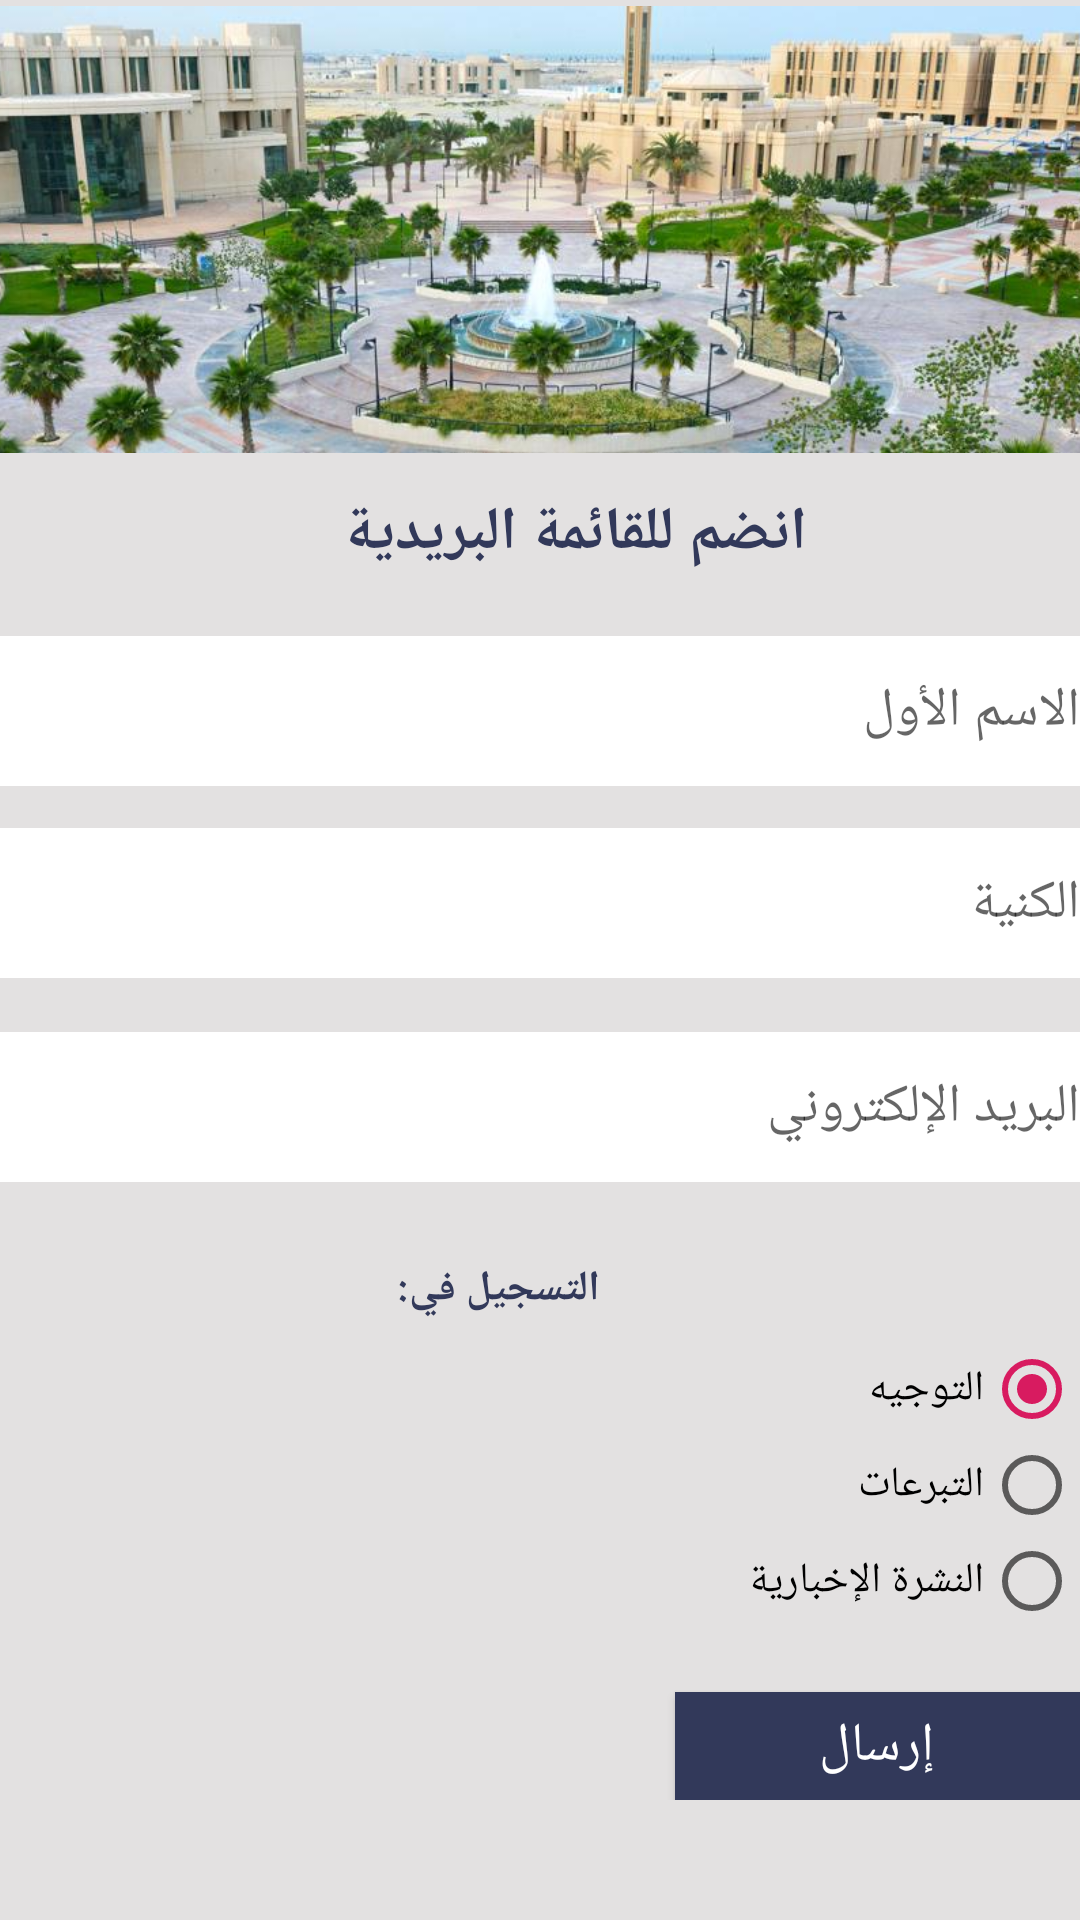

Here is an Android app screen rendered from its layout file. Give the layout XML and the strings, colors and styles it references.
<!-- AndroidManifest.xml: application theme AppTheme -->
<!-- res/layout/mailing.xml -->
<?xml version="1.0" encoding="utf-8"?>
<ScrollView xmlns:android="http://schemas.android.com/apk/res/android"
    xmlns:app="http://schemas.android.com/apk/res-auto"
    xmlns:tools="http://schemas.android.com/tools"
    android:layout_width="match_parent"
    android:background="@color/background"
    android:layout_height="match_parent">

    <android.support.constraint.ConstraintLayout
        xmlns:android="http://schemas.android.com/apk/res/android"
        xmlns:app="http://schemas.android.com/apk/res-auto"
        xmlns:tools="http://schemas.android.com/tools"
        android:layout_width="match_parent"
        android:layout_height="match_parent"
        tools:context=".MailingList">

        <ImageView
            android:id="@+id/imageView2"
            android:layout_width="398dp"
            android:layout_height="153dp"
            android:src="@drawable/services"
            app:layout_constraintEnd_toEndOf="parent"
            app:layout_constraintStart_toStartOf="parent"
            app:layout_constraintTop_toTopOf="parent" />

        <TextView
            android:id="@+id/textView3"
            android:layout_width="178dp"
            android:layout_height="32dp"
            android:layout_marginStart="8dp"
            android:layout_marginLeft="8dp"
            android:layout_marginTop="164dp"
            android:layout_marginEnd="8dp"
            android:layout_marginRight="8dp"
            android:layout_marginBottom="8dp"
            android:text="@string/Mailing_list"
            android:textColor="@color/colorPrimary"
            android:textSize="20sp"
            android:textStyle="bold"
            app:layout_constraintBottom_toTopOf="@+id/mailingList"
            app:layout_constraintEnd_toEndOf="parent"
            app:layout_constraintStart_toStartOf="parent"
            app:layout_constraintTop_toTopOf="parent"
            app:layout_constraintVertical_bias="0.0" />

        <EditText
            android:id="@+id/firstName"
            android:layout_width="0dp"
            android:layout_height="50dp"
            android:layout_marginTop="212dp"
            android:background="@color/text"
            android:hint="@string/First_name"
            android:inputType="text"
            app:layout_constraintEnd_toEndOf="parent"
            app:layout_constraintHorizontal_bias="1.0"
            app:layout_constraintStart_toStartOf="parent"
            app:layout_constraintTop_toTopOf="parent" />

        <EditText
            android:id="@+id/surName"
            android:layout_width="0dp"
            android:layout_height="50dp"
            android:layout_marginTop="276dp"
            android:background="@color/text"
            android:hint="@string/Sur_name"
            android:inputType="textEmailAddress"
            app:layout_constraintEnd_toEndOf="parent"
            app:layout_constraintHorizontal_bias="0.0"
            app:layout_constraintStart_toStartOf="parent"
            app:layout_constraintTop_toTopOf="parent" />

        <EditText
            android:id="@+id/email"
            android:layout_width="0dp"
            android:layout_height="50dp"
            android:layout_marginTop="344dp"
            android:background="@color/text"
            android:hint="@string/Email"
            android:inputType="textEmailAddress"
            app:layout_constraintEnd_toEndOf="parent"
            app:layout_constraintHorizontal_bias="0.0"
            app:layout_constraintStart_toStartOf="parent"
            app:layout_constraintTop_toTopOf="parent" />

        <RadioGroup
            android:id="@+id/radioGroup2"
            android:layout_width="fill_parent"
            android:layout_height="434dp"
            android:layout_marginTop="128dp"
            android:orientation="vertical"
            app:layout_constraintEnd_toEndOf="parent"
            app:layout_constraintHorizontal_bias="0.0"
            app:layout_constraintStart_toStartOf="parent"
            app:layout_constraintTop_toTopOf="parent">

            <TextView
                android:id="@+id/field1"
                android:layout_width="wrap_content"
                android:layout_height="wrap_content"
                android:layout_gravity="right"
                android:layout_marginTop="292dp"
                android:layout_marginEnd="160dp"
                android:layout_marginRight="160dp"
                android:layout_marginBottom="8dp"
                android:text="@string/Regist_in"
                android:textColor="@color/colorPrimary"
                android:textStyle="bold"
                app:layout_constraintBottom_toTopOf="@+id/mailingList"
                app:layout_constraintEnd_toEndOf="parent"
                app:layout_constraintTop_toTopOf="parent"
                app:layout_constraintVertical_bias="0.0" />

            <RadioButton
                android:id="@+id/R1"
                android:layout_width="match_parent"
                android:layout_height="wrap_content"
                android:layout_gravity="start"
                android:checked="true"
                android:layoutDirection="rtl"
                android:onClick="onRadoiButtonClick"
                android:text="@string/Guidance"
                android:textAlignment="textStart" />

            <RadioButton
                android:id="@+id/R2"
                android:layout_width="match_parent"
                android:layout_height="wrap_content"
                android:layout_gravity="start"
                android:layoutDirection="rtl"
                android:onClick="onRadoiButtonClick"
                android:text="@string/Donations"
                android:textAlignment="textStart" />

            <RadioButton
                android:id="@+id/R3"
                android:layout_width="match_parent"
                android:layout_height="wrap_content"
                android:layout_gravity="start"
                android:layoutDirection="rtl"
                android:onClick="onRadoiButtonClick"
                android:text="@string/The_news"
                android:textAlignment="textStart" />
        </RadioGroup>

        <Button
            android:id="@+id/send"
            android:layout_width="135dp"
            android:layout_height="36dp"
            android:layout_marginTop="564dp"
            android:background="@color/colorPrimaryDark"
            android:text="@string/Send"
            android:textColor="@color/text"
            android:textSize="18sp"
            app:layout_constraintEnd_toEndOf="parent"
            app:layout_constraintHorizontal_bias="1.0"
            app:layout_constraintStart_toStartOf="parent"
            app:layout_constraintTop_toTopOf="parent" />
    </android.support.constraint.ConstraintLayout>
</ScrollView>
<!-- resources referenced by this layout -->
<resources>
  <color name="background">#e3e1e1</color>
  <color name="colorPrimary">#32395a</color>
  <color name="colorPrimaryDark">#32395a</color>
  <color name="text">#ffff</color>
  <!-- drawable services: png bitmap (drawable, 634225 bytes) -->
  <string name="Donations">التبرعات</string>
  <string name="Email">البريد الإلكتروني</string>
  <string name="First_name">الاسم الأول</string>
  <string name="Guidance">التوجيه</string>
  <string name="Mailing_list">انضم للقائمة البريدية</string>
  <string name="Regist_in">التسجيل في:</string>
  <string name="Send">إرسال</string>
  <string name="Sur_name">الكنية</string>
  <string name="The_news">النشرة الإخبارية</string>
  <style name="AppTheme" parent="Base.Theme.AppCompat.Light.DarkActionBar">
          
          <item name="colorPrimary">@color/colorPrimary</item>
          <item name="colorPrimaryDark">@color/colorPrimaryDark</item>
          <item name="colorAccent">@color/colorAccent</item>
  
      </style>
  <color name="colorAccent">#D81B60</color>
</resources>
